Run: headless pygame with SDL's dummy video driver; simulated clock (each Clock.tick advances the game by its frame time, no real sleeping); random seed 0; keys injected as events and as key.get_pressed() state; no mouse input.
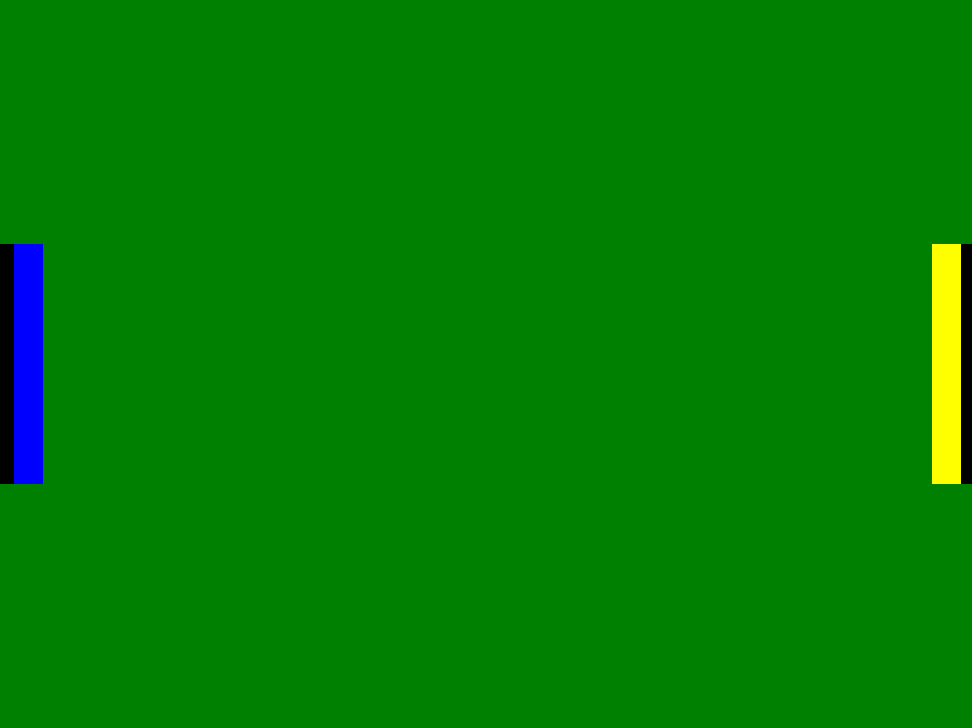
Frame 1 of 4 · flips 1–60 · no input
Frame 2 of 4 · flips 61–180 · tapped SPACE, RETURN · held RIGHT (→), D · screen unchanged from frame 1, image omitted
Frame 3 of 4 · flips 181–300 · held DOWN (↓), S · screen unchanged from frame 2, image omitted
Frame 4 of 4 · flips 301–420 · held LEFT (←), A, UP (↑), W · screen unchanged from frame 3, image omitted

The pygame program that drew these frames:

import pygame



running = True
k = 4 #factor for more visual

pygame.init()
surface = pygame.display.set_mode((243*k, 182*k))
surface.fill((0, 128, 0))
long = pygame.display.get_window_size()[0]
larg = pygame.display.get_window_size()[1]


pygame.draw.rect(surface, (0, 0, 0), ((0, ((larg/2)-30*k)), (10*k, 60*k)))
pygame.draw.rect(surface, (0, 0, 255), ((3.6*k, ((larg/2)-30*k)), (7.4*k, 60*k)))

pygame.draw.rect(surface, (0, 0, 0), ((long-10*k, ((larg/2)-30*k)), (10*k, 60*k)))
pygame.draw.rect(surface, (255, 255, 0), ((long-10*k, ((larg/2)-30*k)), (7.4*k, 60*k)))

while running:
    for event in pygame.event.get():    
        if event.type == pygame.QUIT:
            running = False
    pygame.display.update()
  #  print(pygame.display.get_window_size())
